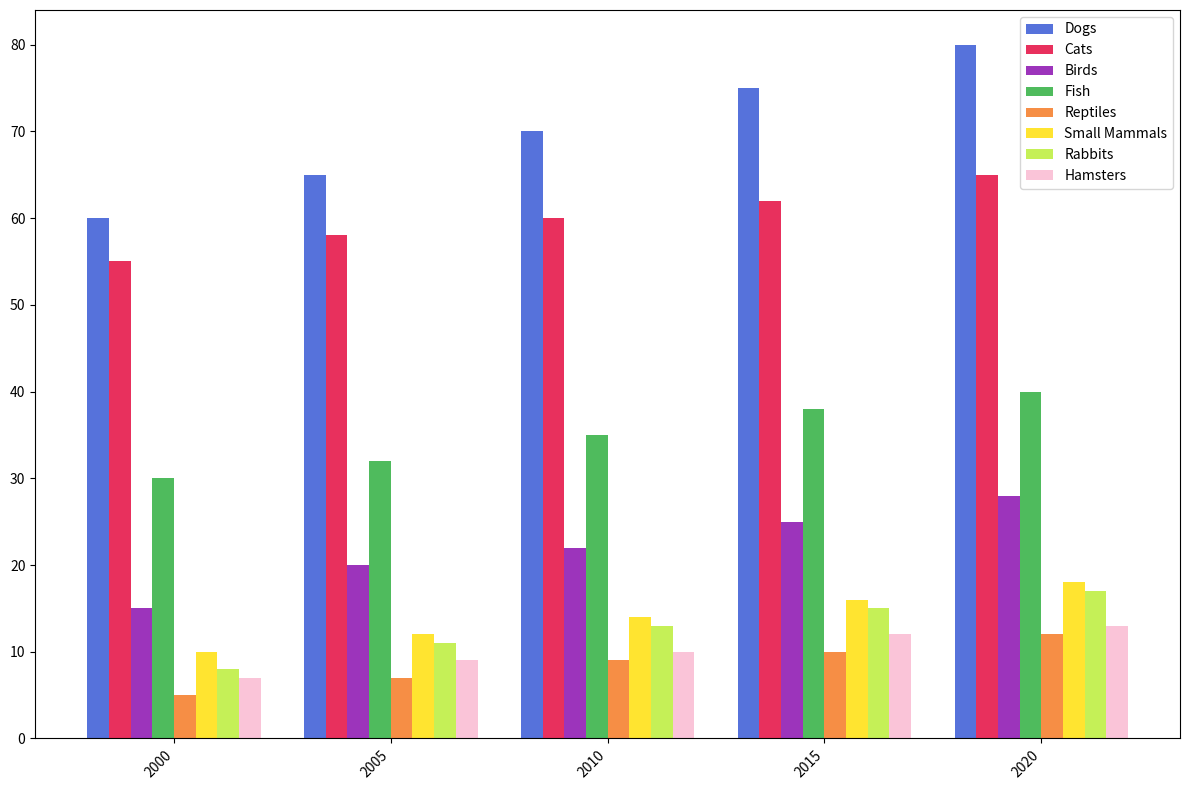

Write the Python code that produced this figure.
import numpy as np
import matplotlib.pyplot as plt

years = np.array(['2000', '2005', '2010', '2015', '2020'])
dogs = np.array([60, 65, 70, 75, 80])
cats = np.array([55, 58, 60, 62, 65])
birds = np.array([15, 20, 22, 25, 28])
fish = np.array([30, 32, 35, 38, 40])
reptiles = np.array([5, 7, 9, 10, 12])
small_mammals = np.array([10, 12, 14, 16, 18])
rabbits = np.array([8, 11, 13, 15, 17])
hamsters = np.array([7, 9, 10, 12, 13])

# Updated colors
colors = ['#4363d8', '#e6194b', '#911eb4', '#3cb44b', '#f58231', '#ffe119', '#bfef45', '#fabed4']

bar_width = 0.10
x = np.arange(len(years))

fig, ax = plt.subplots(figsize=(12, 8))

ax.bar(x - bar_width * 3.5, dogs, width=bar_width, color=colors[0], alpha=0.9, label='Dogs')
ax.bar(x - bar_width * 2.5, cats, width=bar_width, color=colors[1], alpha=0.9, label='Cats')
ax.bar(x - bar_width * 1.5, birds, width=bar_width, color=colors[2], alpha=0.9, label='Birds')
ax.bar(x - bar_width * 0.5, fish, width=bar_width, color=colors[3], alpha=0.9, label='Fish')
ax.bar(x + bar_width * 0.5, reptiles, width=bar_width, color=colors[4], alpha=0.9, label='Reptiles')
ax.bar(x + bar_width * 1.5, small_mammals, width=bar_width, color=colors[5], alpha=0.9, label='Small Mammals')
ax.bar(x + bar_width * 2.5, rabbits, width=bar_width, color=colors[6], alpha=0.9, label='Rabbits')
ax.bar(x + bar_width * 3.5, hamsters, width=bar_width, color=colors[7], alpha=0.9, label='Hamsters')

ax.set_xticks(x)
ax.set_xticklabels(years, rotation=45, ha='right')

ax.legend()

plt.tight_layout()
plt.show()
